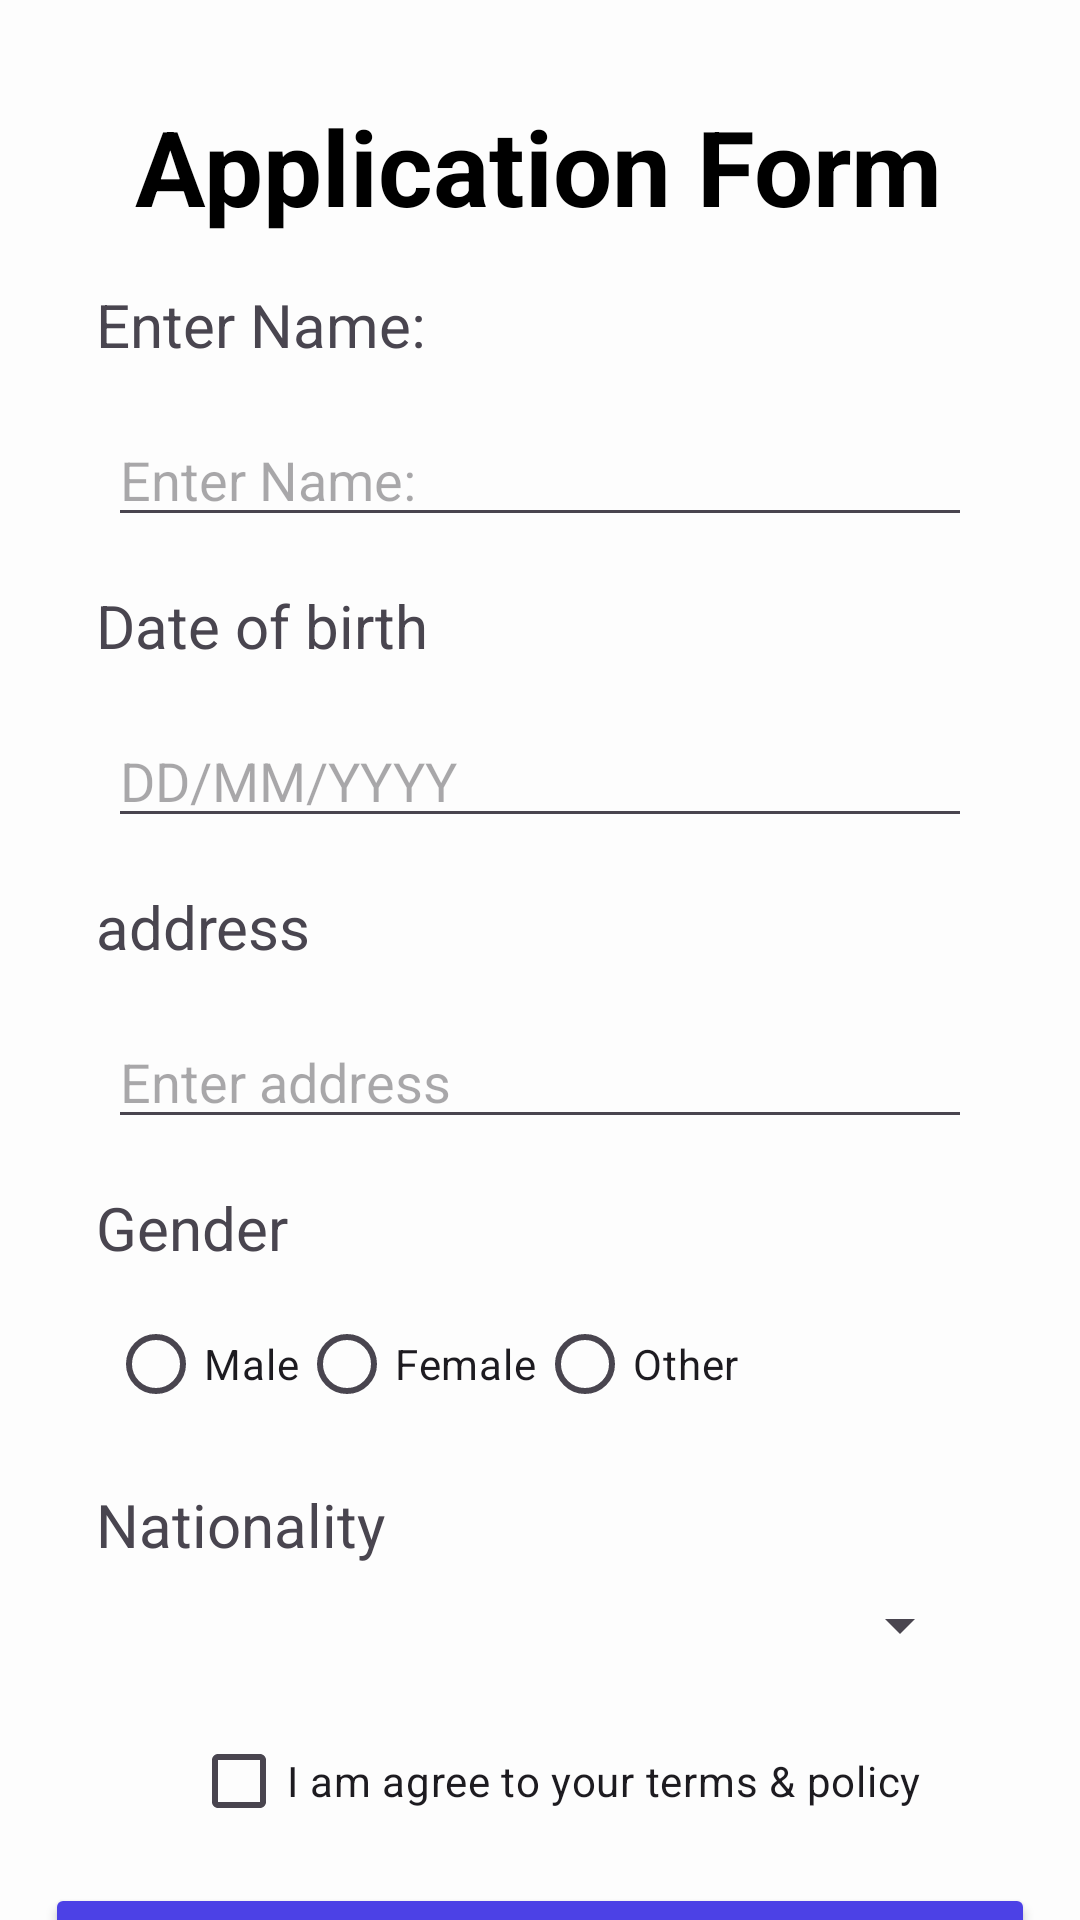

Reconstruct the res/layout file that produces this screen, plus the resources it refers to.
<!-- AndroidManifest.xml: application theme Theme.Home -->
<!-- res/layout/activity_nri_new.xml -->
<?xml version="1.0" encoding="utf-8"?>
<androidx.constraintlayout.widget.ConstraintLayout
    xmlns:android="http://schemas.android.com/apk/res/android"
    xmlns:app="http://schemas.android.com/apk/res-auto"
    xmlns:tools="http://schemas.android.com/tools"
    android:id="@+id/main"
    android:layout_width="match_parent"
    android:layout_height="match_parent"
    tools:context=".new_application">
    <TextView
        android:id="@+id/textView"
        android:layout_width="wrap_content"
        android:layout_height="wrap_content"
        android:layout_marginTop="32dp"
        android:text="@string/application_form"
        android:textColor="@color/black"
        android:textSize="35sp"
        android:textStyle="bold"
        app:layout_constraintEnd_toEndOf="parent"
        app:layout_constraintHorizontal_bias="0.496"
        app:layout_constraintStart_toStartOf="parent"
        app:layout_constraintTop_toTopOf="parent" />
    <TextView
        android:id="@+id/textView2"
        android:layout_width="wrap_content"
        android:layout_height="wrap_content"
        android:text="@string/enter_name"
        android:textSize="20sp"
        app:layout_constraintTop_toBottomOf="@id/textView"
        app:layout_constraintStart_toStartOf="parent"
        android:layout_marginTop="16dp"
        android:layout_marginStart="32dp" />
    <EditText
        android:id="@+id/editTextText2"
        android:layout_width="0dp"
        android:layout_height="wrap_content"
        android:hint="@string/enter_name"
        android:inputType="text"
        app:layout_constraintTop_toBottomOf="@+id/textView2"
        app:layout_constraintStart_toStartOf="parent"
        app:layout_constraintEnd_toEndOf="parent"
        app:layout_constraintWidth_percent="0.8"
        android:layout_marginTop="16dp" />
    <TextView
        android:id="@+id/textView4"
        android:layout_width="wrap_content"
        android:layout_height="wrap_content"
        android:text="Date of birth"
        android:textSize="20sp"
        app:layout_constraintTop_toBottomOf="@+id/editTextText2"
        app:layout_constraintStart_toStartOf="parent"
        android:layout_marginTop="16dp"
        android:layout_marginStart="32dp" />
    <EditText
        android:id="@+id/editTextText4"
        android:layout_width="0dp"
        android:layout_height="wrap_content"
        android:hint="@string/dd_mm_yyyy"
        android:inputType="date"
        app:layout_constraintTop_toBottomOf="@+id/textView4"
        app:layout_constraintStart_toStartOf="parent"
        app:layout_constraintEnd_toEndOf="parent"
        app:layout_constraintWidth_percent="0.8"
        android:layout_marginTop="16dp" />
    <TextView
        android:id="@+id/textView5"
        android:layout_width="wrap_content"
        android:layout_height="wrap_content"
        android:text="@string/address"
        android:textSize="20sp"
        app:layout_constraintTop_toBottomOf="@+id/editTextText4"
        app:layout_constraintStart_toStartOf="parent"
        android:layout_marginTop="16dp"
        android:layout_marginStart="32dp" />
    <EditText
        android:id="@+id/editTextText5"
        android:layout_width="0dp"
        android:layout_height="wrap_content"
        android:hint="@string/enter_address"
        android:inputType="textPostalAddress"
        app:layout_constraintTop_toBottomOf="@+id/textView5"
        app:layout_constraintStart_toStartOf="parent"
        app:layout_constraintEnd_toEndOf="parent"
        app:layout_constraintWidth_percent="0.8"
        android:layout_marginTop="16dp" />
    <TextView
        android:id="@+id/textViewGender"
        android:layout_width="wrap_content"
        android:layout_height="wrap_content"
        android:text="Gender"
        android:textSize="20sp"
        app:layout_constraintTop_toBottomOf="@+id/editTextText5"
        app:layout_constraintStart_toStartOf="parent"
        android:layout_marginTop="16dp"
        android:layout_marginStart="32dp" />
    <RadioGroup
        android:id="@+id/radioGroupGender"
        android:layout_width="0dp"
        android:layout_height="wrap_content"
        android:orientation="horizontal"
        app:layout_constraintTop_toBottomOf="@+id/textViewGender"
        app:layout_constraintStart_toStartOf="parent"
        app:layout_constraintEnd_toEndOf="parent"
        app:layout_constraintWidth_percent="0.8"
        android:layout_marginTop="8dp" >
        <RadioButton
            android:id="@+id/radioButtonMale"
            android:layout_width="wrap_content"
            android:layout_height="wrap_content"
            android:text="Male" />
        <RadioButton
            android:id="@+id/radioButtonFemale"
            android:layout_width="wrap_content"
            android:layout_height="wrap_content"
            android:text="Female" />
        <RadioButton
            android:id="@+id/radioButtonOther"
            android:layout_width="wrap_content"
            android:layout_height="wrap_content"
            android:text="Other" />
    </RadioGroup>
    <TextView
        android:id="@+id/textView6"
        android:layout_width="wrap_content"
        android:layout_height="wrap_content"
        android:text="Nationality"
        android:textSize="20sp"
        app:layout_constraintTop_toBottomOf="@+id/radioGroupGender"
        android:layout_marginTop="16dp"
        android:layout_marginStart="32dp"
        app:layout_constraintStart_toStartOf="parent" />
    <Spinner
        android:id="@+id/spinnerNationality"
        android:layout_width="0dp"
        android:layout_height="wrap_content"
        app:layout_constraintTop_toBottomOf="@+id/textView6"
        app:layout_constraintStart_toStartOf="parent"
        app:layout_constraintEnd_toEndOf="parent"
        app:layout_constraintWidth_percent="0.8"
        android:layout_marginTop="8dp" />
    <CheckBox
        android:id="@+id/checkBox"
        android:layout_width="wrap_content"
        android:layout_height="wrap_content"
        android:layout_marginStart="32dp"
        android:layout_marginTop="16dp"
        android:text="@string/i_am_agree_to_your_terms_amp_policy"
        app:layout_constraintEnd_toEndOf="parent"
        app:layout_constraintHorizontal_bias="0.375"
        app:layout_constraintStart_toStartOf="parent"
        app:layout_constraintTop_toBottomOf="@+id/spinnerNationality" />
    <Button
        android:id="@+id/button2"
        android:layout_width="0dp"
        android:layout_height="wrap_content"
        android:layout_marginStart="15dp"
        android:layout_marginEnd="15dp"
        android:layout_marginTop="10dp"
        android:backgroundTint="#4C41E6"
        android:text="Submit"
        app:layout_constraintEnd_toEndOf="parent"
        app:layout_constraintStart_toStartOf="parent"
        app:layout_constraintTop_toBottomOf="@+id/checkBox" />
</androidx.constraintlayout.widget.ConstraintLayout>
<!-- resources referenced by this layout -->
<resources>
  <color name="black">#FF000000</color>
  <string name="address">address</string>
  <string name="application_form">Application Form</string>
  <string name="dd_mm_yyyy">DD/MM/YYYY</string>
  <string name="enter_address">Enter address</string>
  <string name="enter_name">Enter Name:</string>
  <string name="i_am_agree_to_your_terms_amp_policy">I am agree to your terms &amp; policy</string>
  <style name="Theme.Home" parent="Base.Theme.Home">
          <item name="android:windowBackground">@color/off_white</item>
      </style>
  <style name="Base.Theme.Home" parent="Theme.Material3.DayNight.NoActionBar">
          
          
      </style>
  <color name="off_white">#FDFDFD</color>
</resources>
